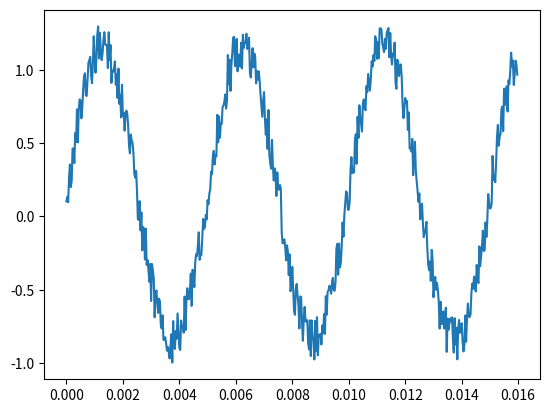

Source code (Python):
# This code is to simulate a simple noisy sine wave
# We need plt,numpy

import numpy as np
import matplotlib.pyplot as plt
import math

## Simulate a sine wave + noise in MATLAB and see the effect of SNR on both time domain and frequency domain
# role: important.
# status : complete

# Initialising variables
f      = 200                                                  #the main frequency
Fs     = 32000                                                #sampling frequency
Ts     = 1/Fs                                                 #sampling interval
N      = 512                                                  #number of intervals

SNR    = 10                                                   #signal to noise ratio
SNR_weight = 10**(-1*SNR*0.05)                                #SNR multiplying factor

t = np.zeros([N],dtype = float)
for i in range(N):
  t[i] = i*Ts

new_mat    = np.zeros([N],dtype = float)                      #initialising noise included signal
SNR_weight*np.random.rand(N)

# creating the sine wave
y = np.sin(2*np.pi*f*t) + SNR_weight*np.random.rand(N) ;      #signal vector

plt.plot(t, y)
plt.show()
